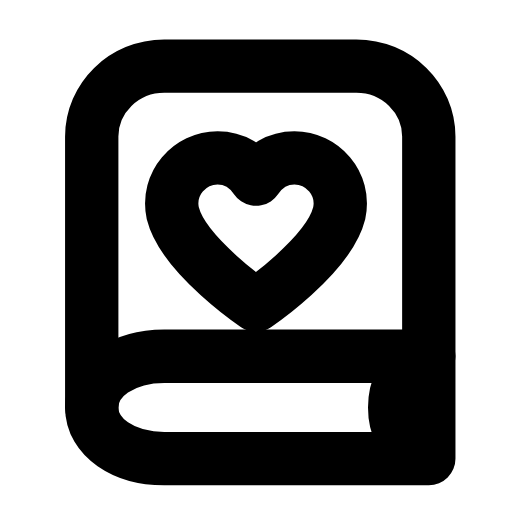
t = 0.00 s
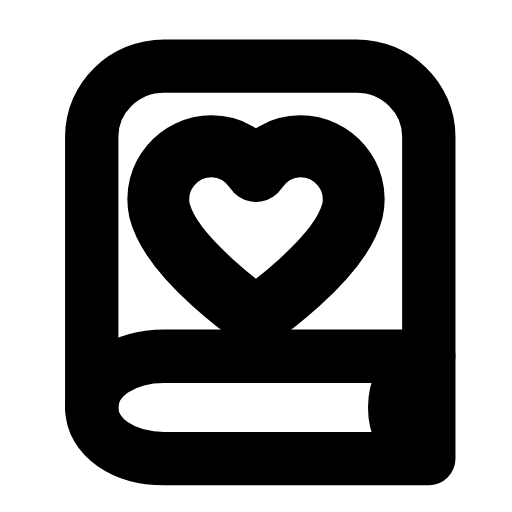
t = 0.27 s
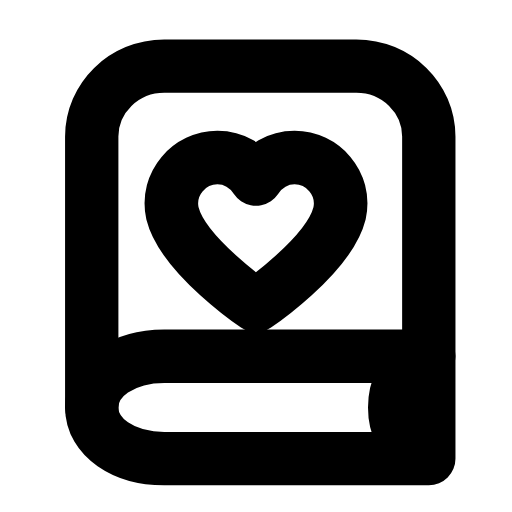
t = 0.54 s
t = 0.78 s: frame unchanged from t = 0.00 s, image omitted
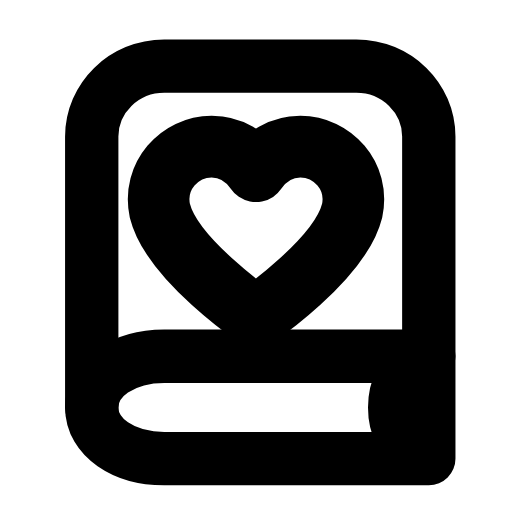
t = 1.08 s
t = 1.32 s: frame unchanged from t = 0.54 s, image omitted

The animated SVG that drew these frames (rendered in a browser with its animation timeline set to each time). Animation: 1 SMIL element (animateTransform=1); one cycle of 1.60 s, repeats indefinitely.

<svg xmlns="http://www.w3.org/2000/svg" width="24" height="24" viewBox="0 0 24 24" fill="none"><path stroke="currentColor" stroke-width="2.5" stroke-linecap="round" stroke-linejoin="round" fill="none" d="M20.1 16.7L20.1 6.4C20.1 4.6 18.6 3.1 16.7 3.1L7.7 3.1C5.8 3.1 4.3 4.6 4.3 6.4L4.3 19.1"></path><path stroke="currentColor" stroke-width="2.5" stroke-linecap="round" stroke-linejoin="round" fill="none" d="M20.1 16.7L7.7 16.7C5.8 16.7 4.3 17.7 4.3 19.1S5.8 21.5 7.7 21.5L20.1 21.5L20.1 16.7"></path><path stroke="currentColor" stroke-width="2.5" stroke-linecap="round" stroke-linejoin="round" fill="none" d="M19.6 17C18.9 17.5 18.5 18.2 18.5 19.1S18.9 20.7 19.6 21.2"></path><g transform="translate(12 10.8)"><g><animateTransform attributeName="transform" type="scale" values="1;1.16;1;1;1.16;1;1" keyTimes="0;0.225;0.45;0.6;0.75;0.9;1" dur="1.6s" repeatCount="indefinite" calcMode="spline" keySplines="0.16 1 0.3 1;0.16 1 0.3 1;0.16 1 0.3 1;0.16 1 0.3 1;0.16 1 0.3 1;0.16 1 0.3 1"/><g transform="translate(-12 -10.8)"><g><path stroke="currentColor" stroke-width="2.5" stroke-linecap="round" stroke-linejoin="round" fill="none" d="M12 14.3S8.6 12 8.1 10C7.8 8.6 8.9 7.4 10.2 7.4C11 7.4 11.6 7.8 12 8.4C12.4 7.8 13 7.4 13.8 7.4C15.1 7.4 16.2 8.6 15.9 10C15.4 12 12 14.3 12 14.3Z"></path></g></g></g></g></svg>
